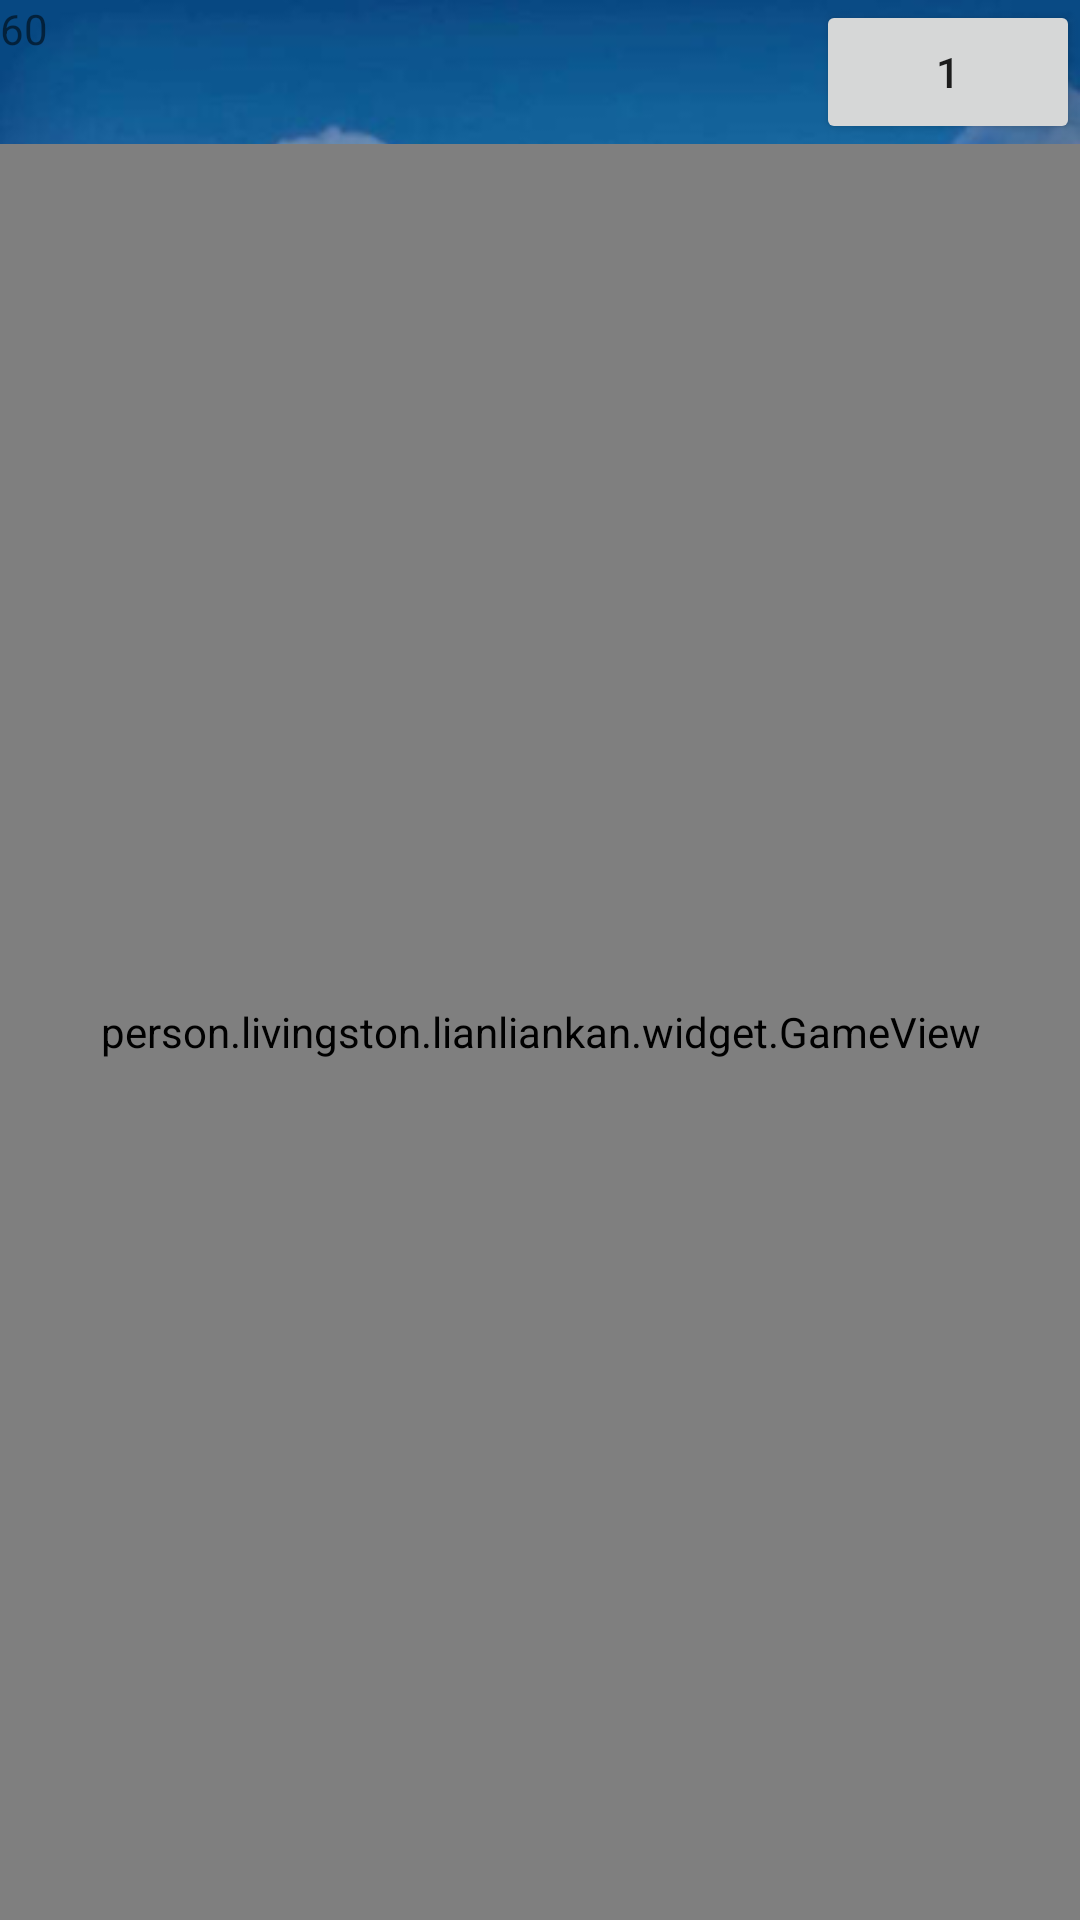

Here is an Android app screen rendered from its layout file. Give the layout XML and the strings, colors and styles it references.
<!-- AndroidManifest.xml: activity theme MainStyle -->
<!-- res/layout/activity_main.xml -->
<?xml version="1.0" encoding="utf-8"?>

<RelativeLayout xmlns:android="http://schemas.android.com/apk/res/android"
    xmlns:tools="http://schemas.android.com/tools"
    android:layout_width="match_parent"
    android:layout_height="match_parent"
    android:background="@mipmap/bg_game"
    tools:context="person.livingston.lianliankan.MainActivity">

    <RelativeLayout
        android:id="@+id/top_control_rl"
        android:layout_width="match_parent"
        android:layout_height="wrap_content">

        <TextView
            android:id="@+id/leave_time_tv"
            android:layout_width="wrap_content"
            android:layout_height="wrap_content"
            android:text="60" />

        <Button
            android:id="@+id/start_game_btn"
            android:layout_width="wrap_content"
            android:layout_height="wrap_content"
            android:layout_alignParentRight="true"
            android:text="1" />
    </RelativeLayout>

    <person.livingston.lianliankan.widget.GameView
        android:id="@+id/play_game_gv"
        android:layout_width="match_parent"
        android:layout_height="match_parent"
        android:layout_below="@+id/top_control_rl" />

</RelativeLayout>
<!-- resources referenced by this layout -->
<resources>
  <!-- mipmap bg_game: png bitmap (mipmap-mdpi, 269343 bytes) -->
  <style name="MainStyle" parent="AppTheme">
          <item name="android:windowBackground">@mipmap/bg_main</item>
      </style>
  <style name="AppTheme" parent="Theme.AppCompat.Light.NoActionBar">
          
          <item name="colorPrimary">@color/colorPrimary</item>
          <item name="colorPrimaryDark">@color/colorPrimaryDark</item>
          <item name="colorAccent">@color/colorAccent</item>
          <item name="android:windowFullscreen">true</item>
      </style>
  <!-- not gathered from this repository: default colours our renderer supplied (Android Studio template values) -->
  <color name="colorPrimary">#FF6200EE</color>
  <color name="colorPrimaryDark">#FF3700B3</color>
  <color name="colorAccent">#FF03DAC5</color>
</resources>
